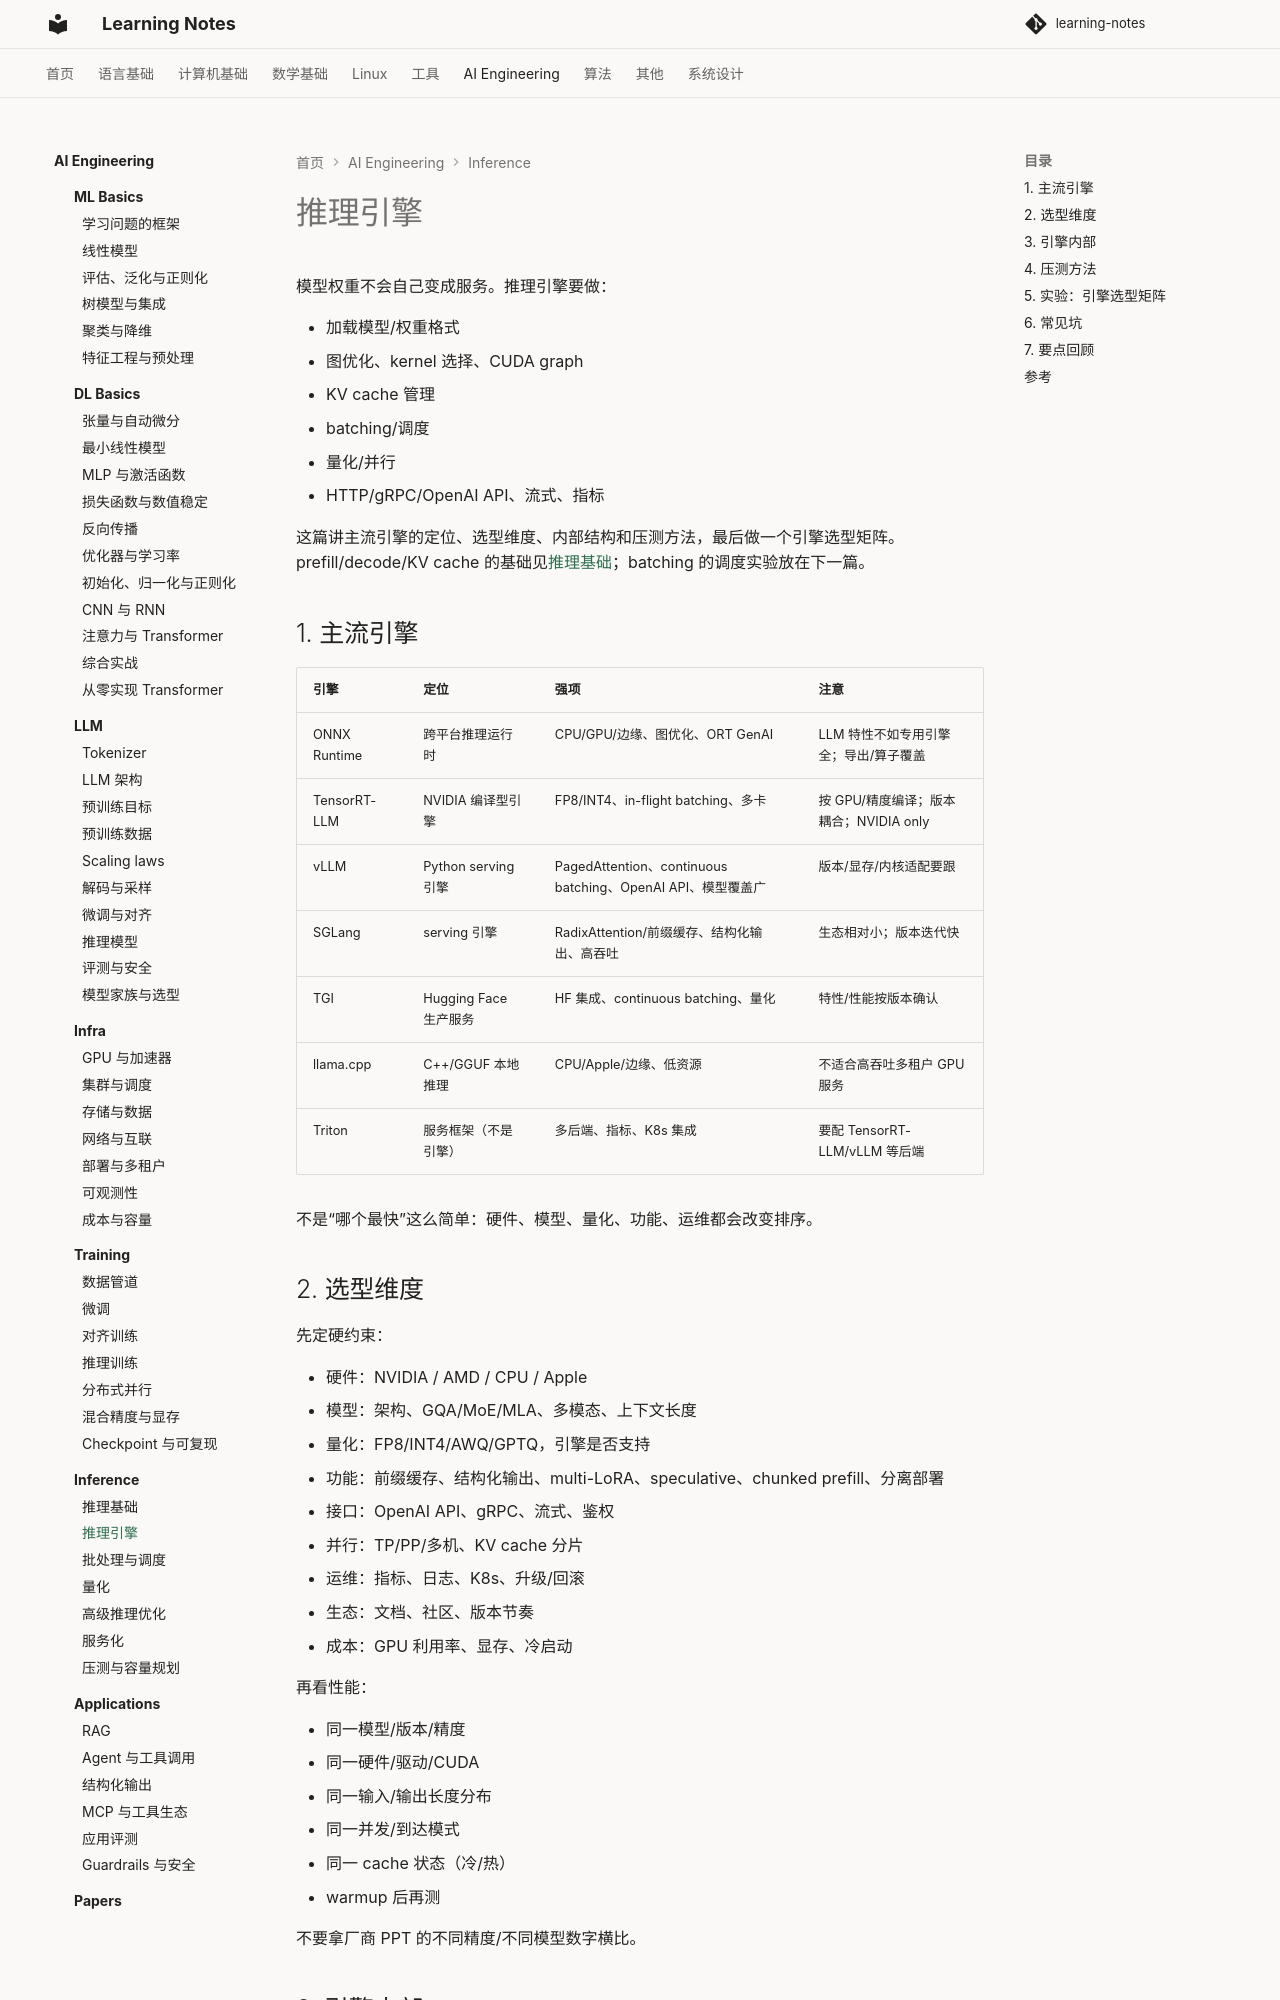

repository: handwan/learning-notes · page: 06-ai/inference/02-推理引擎/index.html · generator: mkdocs

# 推理引擎

模型权重不会自己变成服务。推理引擎要做：

- 加载模型/权重格式
- 图优化、kernel 选择、CUDA graph
- KV cache 管理
- batching/调度
- 量化/并行
- HTTP/gRPC/OpenAI API、流式、指标

这篇讲主流引擎的定位、选型维度、内部结构和压测方法，最后做一个引擎选型矩阵。prefill/decode/KV cache 的基础见[推理基础](01-推理基础.md)；batching 的调度实验放在下一篇。

## 1. 主流引擎

| 引擎 | 定位 | 强项 | 注意 |
|---|---|---|---|
| ONNX Runtime | 跨平台推理运行时 | CPU/GPU/边缘、图优化、ORT GenAI | LLM 特性不如专用引擎全；导出/算子覆盖 |
| TensorRT-LLM | NVIDIA 编译型引擎 | FP8/INT4、in-flight batching、多卡 | 按 GPU/精度编译；版本耦合；NVIDIA only |
| vLLM | Python serving 引擎 | PagedAttention、continuous batching、OpenAI API、模型覆盖广 | 版本/显存/内核适配要跟 |
| SGLang | serving 引擎 | RadixAttention/前缀缓存、结构化输出、高吞吐 | 生态相对小；版本迭代快 |
| TGI | Hugging Face 生产服务 | HF 集成、continuous batching、量化 | 特性/性能按版本确认 |
| llama.cpp | C++/GGUF 本地推理 | CPU/Apple/边缘、低资源 | 不适合高吞吐多租户 GPU 服务 |
| Triton | 服务框架（不是引擎） | 多后端、指标、K8s 集成 | 要配 TensorRT-LLM/vLLM 等后端 |

不是“哪个最快”这么简单：硬件、模型、量化、功能、运维都会改变排序。

## 2. 选型维度

先定硬约束：

- 硬件：NVIDIA / AMD / CPU / Apple
- 模型：架构、GQA/MoE/MLA、多模态、上下文长度
- 量化：FP8/INT4/AWQ/GPTQ，引擎是否支持
- 功能：前缀缓存、结构化输出、multi-LoRA、speculative、chunked prefill、分离部署
- 接口：OpenAI API、gRPC、流式、鉴权
- 并行：TP/PP/多机、KV cache 分片
- 运维：指标、日志、K8s、升级/回滚
- 生态：文档、社区、版本节奏
- 成本：GPU 利用率、显存、冷启动

再看性能：

- 同一模型/版本/精度
- 同一硬件/驱动/CUDA
- 同一输入/输出长度分布
- 同一并发/到达模式
- 同一 cache 状态（冷/热）
- warmup 后再测

不要拿厂商 PPT 的不同精度/不同模型数字横比。

## 3. 引擎内部

一个 LLM 引擎大致有：

```text
模型加载/权重格式
→ 图/算子优化
→ KV cache 管理
→ batching/调度
→ attention/GEMM/量化 kernel
→ 流式输出/服务层
```

关键模块：

- **Scheduler**：静态/连续 batching、prefill/decode、chunked prefill、优先级
- **KV cache manager**：分页/块、前缀缓存、驱逐、显存池
- **Kernels**：FlashAttention/FlashInfer、GEMM、量化、CUDA graph
- **Model runner**：forward、sampling、stop 条件
- **Serving**：HTTP/gRPC、OpenAI API、流式、metrics

引擎的差异，很多时候不在“模型算得有多快”，而在：

- 调度能不能把 GPU 喂满
- KV cache 会不会碎片/浪费
- 前缀缓存能不能命中
- 量化 kernel 是否真的快
- 多卡通信/并行是否高效
